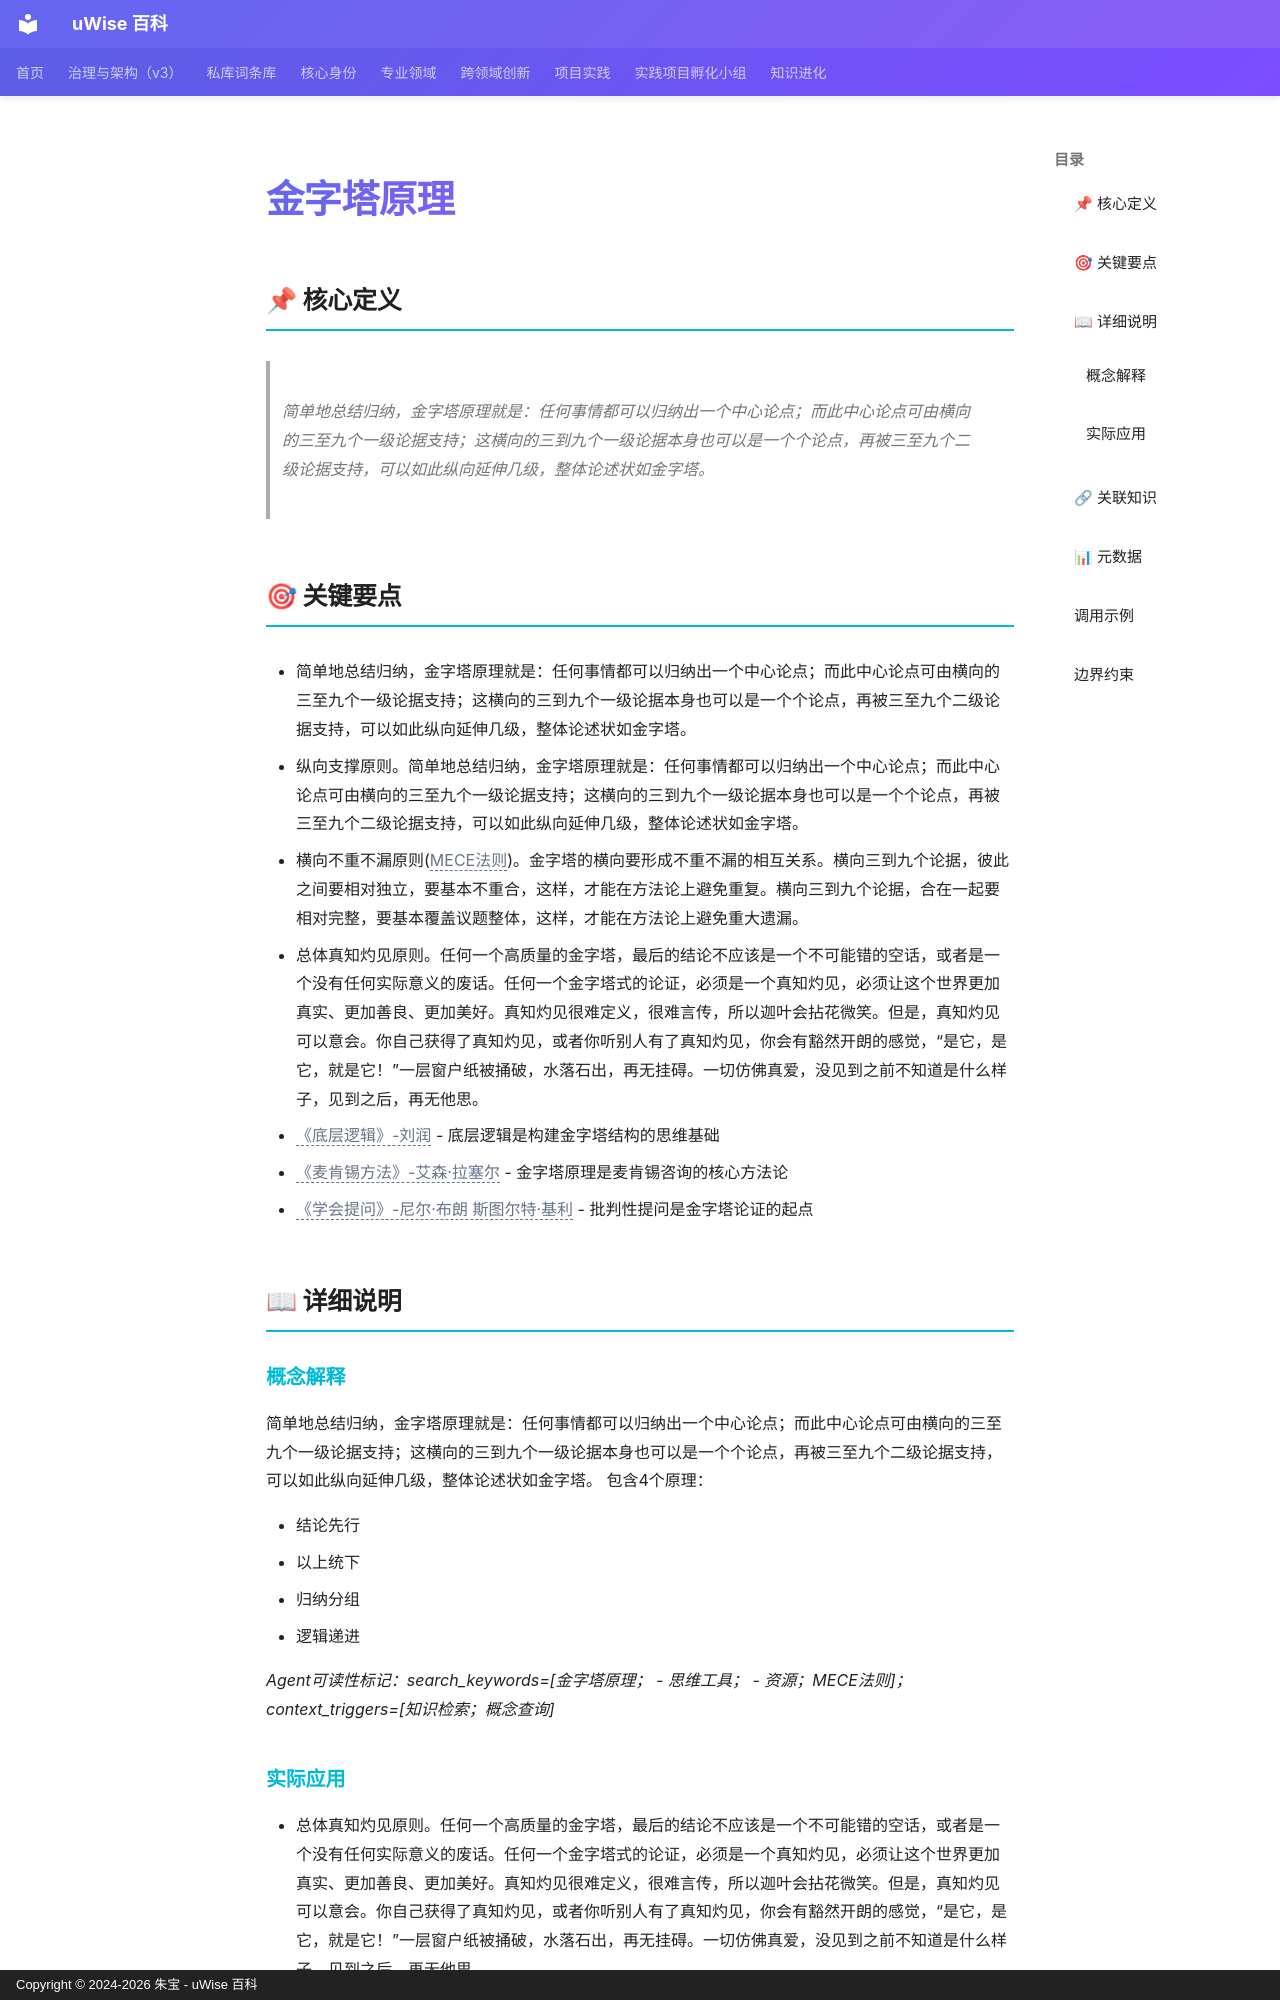

repository: zhubao315/uWise · page: vault-encyclopedia/md-8416976a/index.html · generator: mkdocs · copyright: Copyright © 2024-2026 朱宝 - uWise 百科

---
title: "金字塔原理"
description: "简单地总结归纳，金字塔原理就是：任何事情都可以归纳出一个中心论点；而此中心论点可由横向的三至九个一级论据支持；这横向的三到九个一级论据本身也可以是一个个论点，再被三至九个二级论据支持，可以如此纵向延伸几级，整体论述状如金字塔。"
---

# 金字塔原理

## 📌 核心定义

> 简单地总结归纳，金字塔原理就是：任何事情都可以归纳出一个中心论点；而此中心论点可由横向的三至九个一级论据支持；这横向的三到九个一级论据本身也可以是一个个论点，再被三至九个二级论据支持，可以如此纵向延伸几级，整体论述状如金字塔。

## 🎯 关键要点

- 简单地总结归纳，金字塔原理就是：任何事情都可以归纳出一个中心论点；而此中心论点可由横向的三至九个一级论据支持；这横向的三到九个一级论据本身也可以是一个个论点，再被三至九个二级论据支持，可以如此纵向延伸几级，整体论述状如金字塔。
- 纵向支撑原则。简单地总结归纳，金字塔原理就是：任何事情都可以归纳出一个中心论点；而此中心论点可由横向的三至九个一级论据支持；这横向的三到九个一级论据本身也可以是一个个论点，再被三至九个二级论据支持，可以如此纵向延伸几级，整体论述状如金字塔。
- 横向不重不漏原则(<span class="uw-unresolved" data-target="MECE法则" title="未解析的双链目标：MECE法则">MECE法则</span>)。金字塔的横向要形成不重不漏的相互关系。横向三到九个论据，彼此之间要相对独立，要基本不重合，这样，才能在方法论上避免重复。横向三到九个论据，合在一起要相对完整，要基本覆盖议题整体，这样，才能在方法论上避免重大遗漏。
- 总体真知灼见原则。任何一个高质量的金字塔，最后的结论不应该是一个不可能错的空话，或者是一个没有任何实际意义的废话。任何一个金字塔式的论证，必须是一个真知灼见，必须让这个世界更加真实、更加善良、更加美好。真知灼见很难定义，很难言传，所以迦叶会拈花微笑。但是，真知灼见可以意会。你自己获得了真知灼见，或者你听别人有了真知灼见，你会有豁然开朗的感觉，“是它，是它，就是它！”一层窗户纸被捅破，水落石出，再无挂碍。一切仿佛真爱，没见到之前不知道是什么样子，见到之后，再无他思。
- <span class="uw-unresolved" data-target="《底层逻辑》-刘润" title="未解析的双链目标：《底层逻辑》-刘润">《底层逻辑》-刘润</span> - 底层逻辑是构建金字塔结构的思维基础
- <span class="uw-unresolved" data-target="《麦肯锡方法》-艾森·拉塞尔" title="未解析的双链目标：《麦肯锡方法》-艾森·拉塞尔">《麦肯锡方法》-艾森·拉塞尔</span> - 金字塔原理是麦肯锡咨询的核心方法论
- <span class="uw-unresolved" data-target="《学会提问》-尼尔·布朗 斯图尔特·基利" title="未解析的双链目标：《学会提问》-尼尔·布朗 斯图尔特·基利">《学会提问》-尼尔·布朗 斯图尔特·基利</span> - 批判性提问是金字塔论证的起点

## 📖 详细说明

### 概念解释
简单地总结归纳，金字塔原理就是：任何事情都可以归纳出一个中心论点；而此中心论点可由横向的三至九个一级论据支持；这横向的三到九个一级论据本身也可以是一个个论点，再被三至九个二级论据支持，可以如此纵向延伸几级，整体论述状如金字塔。
包含4个原理：

- 结论先行
- 以上统下
- 归纳分组
- 逻辑递进

*Agent可读性标记：search_keywords=[金字塔原理；  - 思维工具；  - 资源；MECE法则]；context_triggers=[知识检索；概念查询]*
